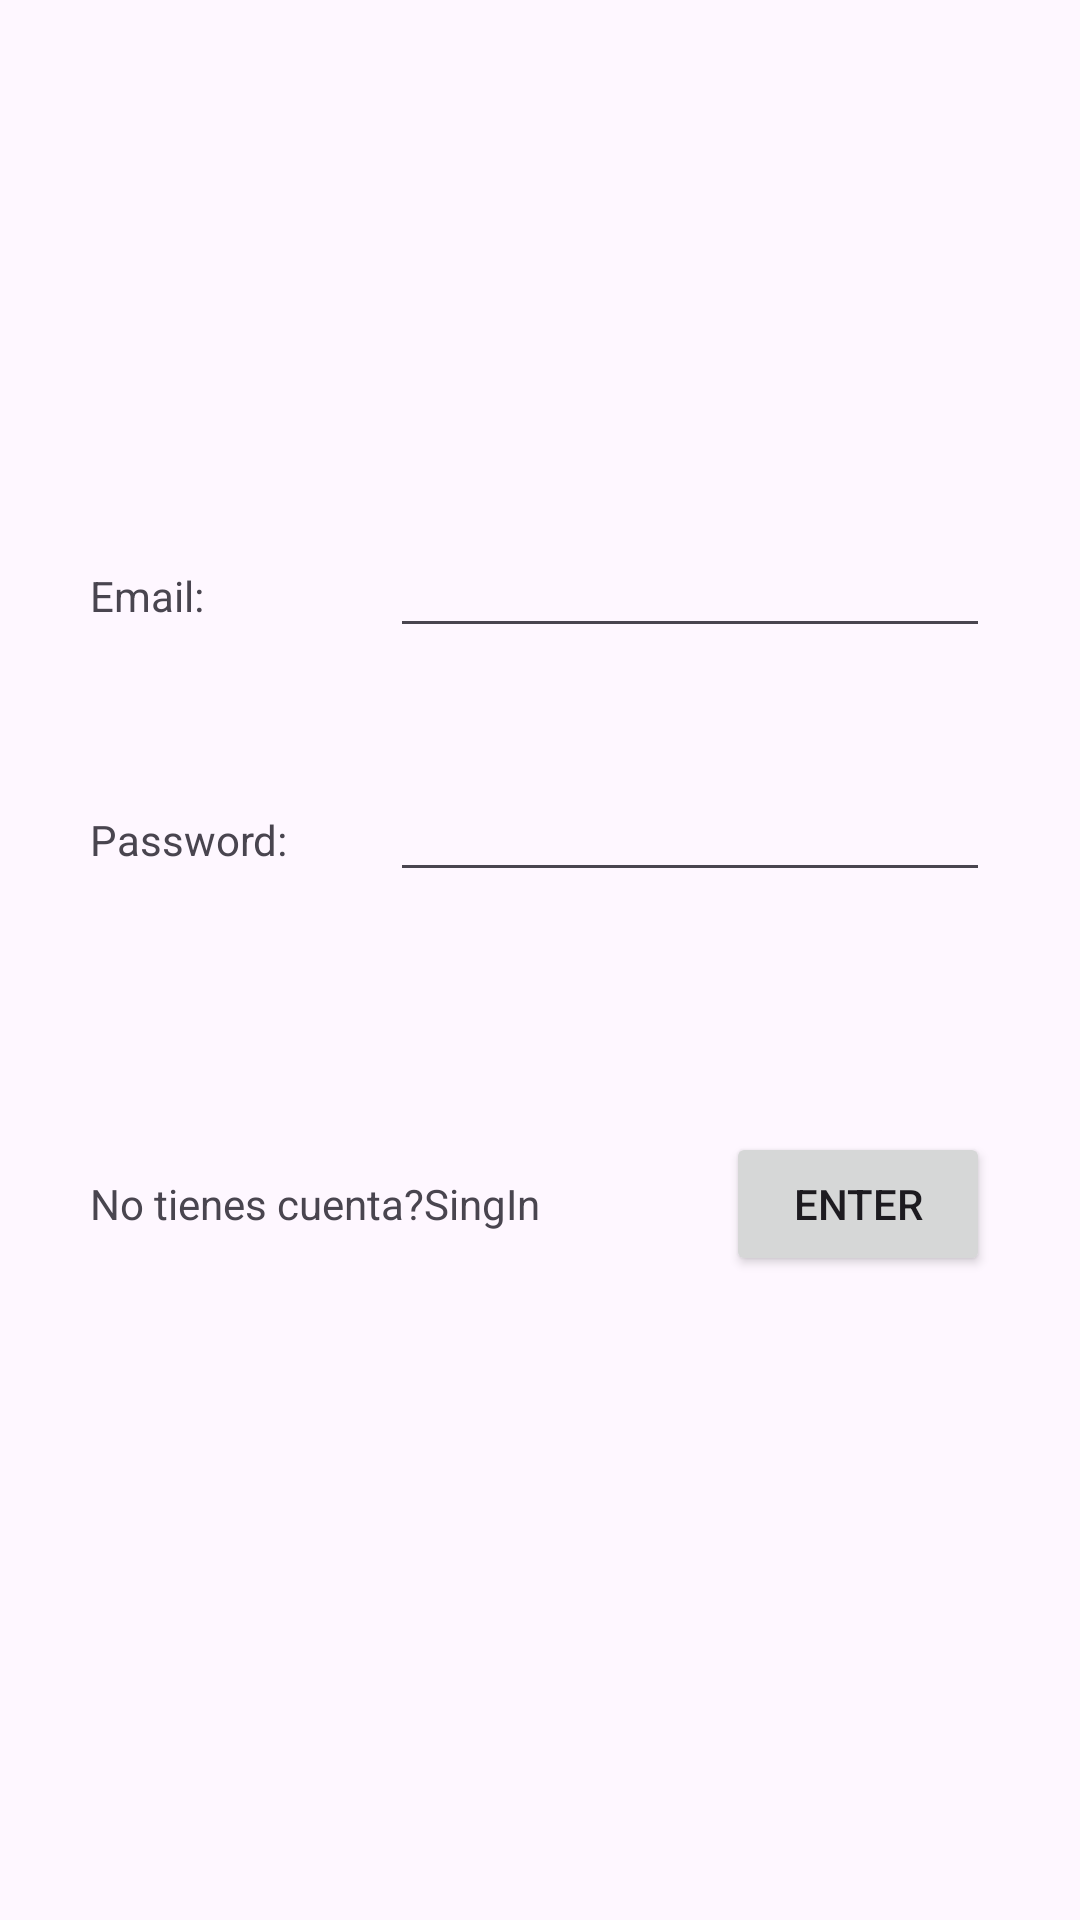

Produce the Android XML layout that renders to this screen, including the resource entries it uses.
<!-- AndroidManifest.xml: application theme Theme.SpellTrader -->
<!-- res/layout/fragment_log_in.xml -->
<?xml version="1.0" encoding="utf-8"?>
<LinearLayout xmlns:android="http://schemas.android.com/apk/res/android"
    xmlns:tools="http://schemas.android.com/tools"
    android:layout_width="match_parent"
    android:layout_height="match_parent"
    tools:context=".ui.auth.LogIn"
    android:orientation="vertical"
    android:gravity="center"
    android:padding="30dp">
    <LinearLayout
        android:layout_width="match_parent"
        android:layout_height="wrap_content"
        android:orientation="horizontal"
        android:paddingVertical="20dp">
        <TextView
            android:layout_width="match_parent"
            android:layout_height="wrap_content"
            android:layout_weight="2"
            android:text="Email:"/>
        <EditText
            android:id="@+id/email"
            android:layout_width="match_parent"
            android:layout_height="wrap_content"
            android:layout_weight="1"
            android:inputType="textEmailAddress"/>
    </LinearLayout>
    <LinearLayout
        android:layout_width="match_parent"
        android:layout_height="wrap_content"
        android:orientation="horizontal"
        android:paddingVertical="20dp">
        <TextView
            android:layout_width="match_parent"
            android:layout_height="wrap_content"
            android:layout_weight="2"
            android:text="Password:"/>
        <EditText
            android:id="@+id/password"
            android:layout_width="match_parent"
            android:layout_height="wrap_content"
            android:layout_weight="1"
            android:inputType="textPassword"/>
    </LinearLayout>

    <LinearLayout
        android:layout_width="match_parent"
        android:layout_height="wrap_content"
        android:orientation="horizontal"
        android:paddingVertical="60dp">
        <TextView
            android:layout_width="wrap_content"
            android:layout_height="wrap_content"
            android:text="No tienes cuenta?"/>
        <TextView
            android:id="@+id/signinText"
            android:layout_width="wrap_content"
            android:layout_height="wrap_content"
            android:text="SingIn"/>
        <Space
            android:layout_width="match_parent"
            android:layout_height="wrap_content"
            android:layout_weight="1"/>
        <Button
            android:id="@+id/enter"
            android:layout_width="wrap_content"
            android:layout_height="wrap_content"
            android:text="Enter"/>
    </LinearLayout>


</LinearLayout>
<!-- resources referenced by this layout -->
<resources>
  <style name="Theme.SpellTrader" parent="Base.Theme.SpellTrader" />
  <style name="Base.Theme.SpellTrader" parent="Theme.Material3.DayNight.NoActionBar">
          
          
      </style>
</resources>
